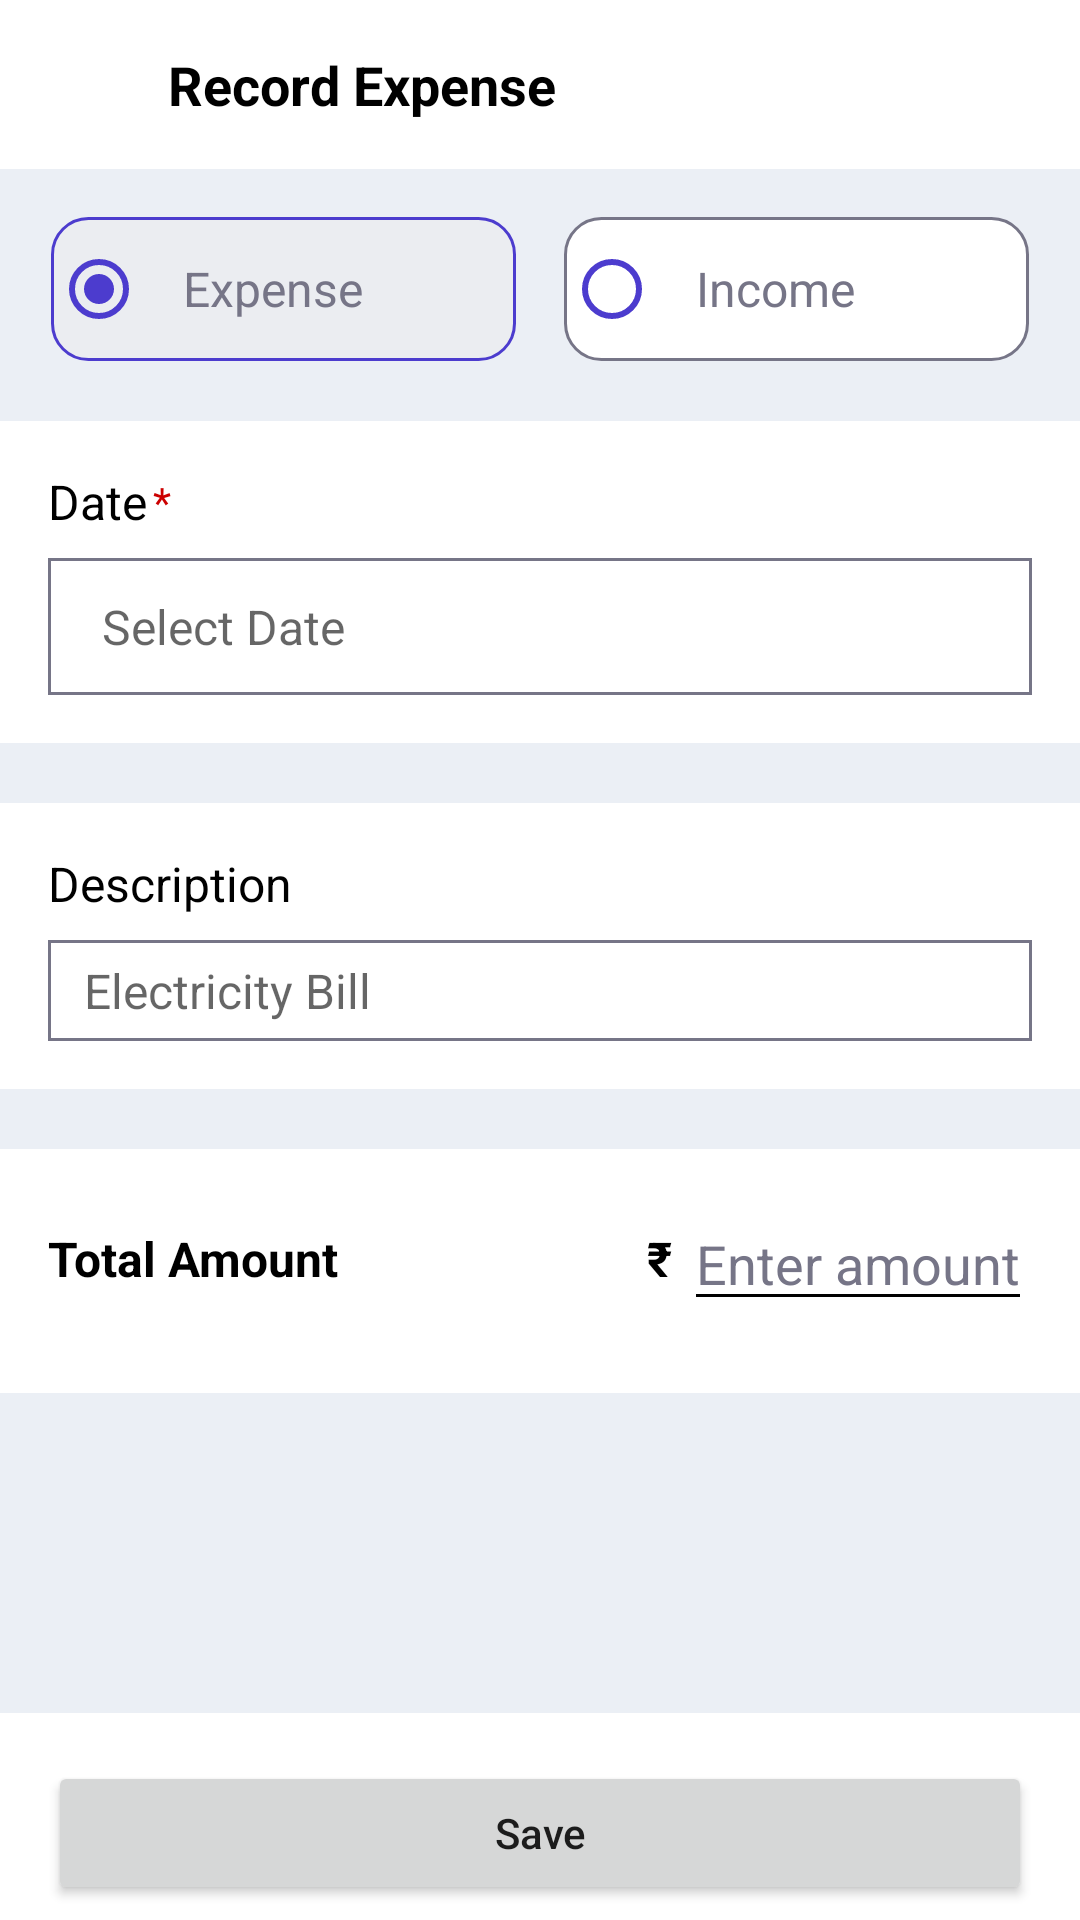

The Android layout XML behind this screen, and the referenced resources:
<!-- AndroidManifest.xml: application theme AppTheme -->
<!-- res/layout/activity_add_new_transction.xml -->
<?xml version="1.0" encoding="utf-8"?>
<RelativeLayout xmlns:android="http://schemas.android.com/apk/res/android"
    android:layout_width="match_parent"
    android:layout_height="match_parent"
    xmlns:tools="http://schemas.android.com/tools"
    xmlns:app="http://schemas.android.com/apk/res-auto"
    android:background="@color/colorSearch"
    tools:context=".view.activity.AddNewTransctionActivity">


    <LinearLayout
        android:layout_width="match_parent"
        android:layout_height="match_parent"
        android:orientation="vertical"
        android:layout_above="@+id/saveButtonLyt"
        >


    <LinearLayout
        android:layout_width="match_parent"
        android:layout_height="wrap_content"
        android:orientation="horizontal"
        android:background="@color/white"
        android:padding="16dp"
        android:gravity="center_vertical">

        <ImageView
            android:id="@+id/back_icon"
            android:layout_width="24dp"
            android:layout_height="24dp"
            android:src="@drawable/arrow_left"
        android:contentDescription="@string/back" />

        <TextView
            android:id="@+id/title_text"
            android:layout_width="wrap_content"
            android:layout_height="wrap_content"
            android:text="@string/record_expense"
            android:textSize="18sp"
            android:textStyle="bold"
            android:textColor="@color/black"
            android:layout_marginStart="16dp" />
    </LinearLayout>

    <RadioGroup
        android:id="@+id/radio_group"
        android:layout_width="wrap_content"
        android:layout_height="wrap_content"
        android:orientation="horizontal"
        android:layout_gravity="center_horizontal"
        android:layout_marginTop="16dp">

        <RadioButton
            android:id="@+id/radio_expense"
            android:layout_width="155dp"
            android:layout_height="wrap_content"
            android:text="@string/expense"
            android:background="@drawable/selected_radio_background"
            android:checked="true"
            android:textSize="16sp"
            android:buttonTint="@color/colorPrimary"
            android:textColor="@color/textColorSecondary" />

        <RadioButton
            android:id="@+id/radio_income"
            android:layout_width="155dp"
            android:layout_height="wrap_content"
            android:text="@string/income"
            android:shadowColor="@color/purple_500"
            android:background="@drawable/radio_item_background"
            android:textSize="16sp"
            android:buttonTint="@color/colorPrimary"
            android:textColor="@color/textColorSecondary"
            android:layout_marginStart="16dp" />
    </RadioGroup>


    <LinearLayout
        android:layout_width="match_parent"
        android:layout_height="wrap_content"
        android:orientation="vertical"
        android:background="@color/white"
        android:layout_marginTop="20dp"
        android:padding="16dp">

        <LinearLayout
            android:layout_width="match_parent"
            android:layout_height="wrap_content"
            android:orientation="horizontal"
            android:layout_marginBottom="8dp">


            <TextView
                android:id="@+id/date_label"
                android:layout_width="wrap_content"
                android:layout_height="wrap_content"
                android:text="Date"
                android:textSize="16sp"
                android:textColor="#000000"
                android:layout_gravity="start|center_vertical" />


            <TextView
                android:layout_width="wrap_content"
                android:layout_height="wrap_content"
                android:text="*"
                android:textSize="14sp"
                android:textColor="@android:color/holo_red_dark"
                android:layout_gravity="center_vertical"
                android:layout_marginStart="2dp" />
        </LinearLayout>


        <RelativeLayout
            android:id="@+id/dateLyt"
            android:layout_width="match_parent"
            android:layout_height="wrap_content"
            android:background="@drawable/edit_text_background"
            >

        <EditText
            android:id="@+id/editTextDate"
            android:layout_width="wrap_content"
            android:layout_height="wrap_content"
            android:inputType="none"
            android:focusable="false"
            android:hint="Select Date"
            android:padding="6dp"
            android:background="@color/white"
        android:textSize="16sp"
        />

            <ImageButton
                android:id="@+id/calenderBtn"
                android:layout_width="wrap_content"
                android:layout_height="wrap_content"
                android:src="@drawable/calendar"
                android:layout_alignParentEnd="true"
                android:background="@color/white"
                android:layout_centerVertical="true"
                />


        </RelativeLayout>




    </LinearLayout>


    <LinearLayout
        android:id="@+id/descLyt"
        android:layout_width="match_parent"
        android:layout_height="wrap_content"
        android:orientation="vertical"
        android:background="@color/white"
        android:layout_marginTop="20dp"
        android:padding="16dp">



            <TextView
                android:id="@+id/desc_label"
                android:layout_width="wrap_content"
                android:layout_height="wrap_content"
                android:text="Description"
                android:textSize="16sp"
                android:layout_marginBottom="8dp"
                android:textColor="#000000"
                android:layout_gravity="start|center_vertical" />






        <RelativeLayout
            android:layout_width="match_parent"
            android:layout_height="wrap_content"
            android:background="@drawable/edit_text_background"
            >

            <EditText
                android:id="@+id/descEdtTxt"
                android:layout_width="match_parent"
                android:layout_height="wrap_content"
                android:hint="@string/electricity_bill"
                android:background="@color/white"
                android:textSize="16sp"
                />
        </RelativeLayout>








    </LinearLayout>


    <LinearLayout
        android:id="@+id/totalAmountLyt"
        android:layout_width="match_parent"
        android:layout_height="wrap_content"
        android:orientation="vertical"
        android:background="@color/white"
        android:layout_marginTop="20dp"
        android:padding="16dp">

        <RelativeLayout
            android:layout_width="match_parent"
            android:layout_height="wrap_content"
            android:orientation="horizontal"
            android:layout_marginBottom="8dp">


            <TextView
                android:layout_width="wrap_content"
                android:layout_height="wrap_content"
                android:text="Total Amount"
                android:textStyle="bold"
                android:layout_centerVertical="true"
                android:textSize="16sp"
                android:textColor="#000000"
                android:layout_gravity="start|center_vertical" />
            <TextView
                android:id="@+id/totalAmountTxt"
                android:layout_width="wrap_content"
                android:layout_height="wrap_content"
                android:text="₹ "
                android:textStyle="bold"
                android:textSize="16sp"
                android:layout_toStartOf="@id/amountEdtTxt"
                android:textColor="#000000"
                android:layout_centerVertical="true"
                 />

            <EditText
                android:id="@+id/amountEdtTxt"
                android:layout_width="wrap_content"
                android:layout_height="wrap_content"
                android:hint="Enter amount"
                android:textColorHint="@color/textColorSecondary"
                android:inputType="numberDecimal"
                android:textSize="18sp"
                android:backgroundTint="@color/black"
                android:outlineSpotShadowColor="@color/black"
                android:layout_alignParentEnd="true"
                />

        </RelativeLayout>





    </LinearLayout>


    </LinearLayout>

<RelativeLayout
    android:id="@+id/saveButtonLyt"
    android:layout_width="match_parent"
    android:layout_height="wrap_content"
    android:layout_alignParentBottom="true"
    android:background="@color/white" >

    <Button
        android:id="@+id/saveButton"
        android:layout_width="match_parent"
        android:layout_height="wrap_content"
        android:layout_marginStart="16dp"
        android:layout_marginTop="16dp"
        android:layout_marginEnd="16dp"
        android:layout_marginBottom="5dp"
        android:padding="6dp"
        android:textAllCaps="false"
        android:text="@string/save" />
</RelativeLayout>


</RelativeLayout>
<!-- resources referenced by this layout -->
<resources>
  <color name="black">#FF000000</color>
  <color name="colorPrimary">#4C3CCE</color>
  <color name="colorSearch">#EBEFF5</color>
  <color name="purple_500">#6200EE</color>
  <color name="textColorSecondary">#767587</color>
  <color name="white">#FFFFFFFF</color>
  <!-- drawable edit_text_background (drawable) -->
  <?xml version="1.0" encoding="utf-8"?>
  <shape xmlns:android="http://schemas.android.com/apk/res/android">
      <stroke android:width="1dp" android:color="@color/textColorSecondary"/>
      <padding android:top="6dp" android:right="12dp" android:left="12dp" android:bottom="6dp"/>
  
  </shape>
  <!-- drawable radio_item_background (drawable) -->
  <?xml version="1.0" encoding="utf-8"?>
  <shape xmlns:android="http://schemas.android.com/apk/res/android">
      <solid android:color="@color/white" />
      <stroke android:color="@color/textColorSecondary" android:width="1dp"/>
      <padding android:bottom="4dp" android:left="12dp" android:right="12dp" android:top="4dp"/>
      <corners android:radius="12dp" />
  </shape>
  <!-- drawable selected_radio_background (drawable) -->
  <?xml version="1.0" encoding="utf-8"?>
  <shape xmlns:android="http://schemas.android.com/apk/res/android">
      <solid android:color="@color/colorRecyler" />
      <stroke android:color="@color/colorPrimary" android:width="1dp"/>
      <padding android:bottom="4dp" android:left="12dp" android:right="12dp" android:top="4dp"/>
      <corners android:radius="12dp" />
  </shape>
  <string name="back">back</string>
  <string name="electricity_bill">Electricity Bill</string>
  <string name="expense">Expense</string>
  <string name="income">Income</string>
  <string name="record_expense">Record Expense</string>
  <string name="save">Save</string>
  <style name="AppTheme" parent="Theme.MaterialComponents.Light.NoActionBar">
          <item name="android:statusBarColor">@color/colorSearch</item>
  
          <item name="android:windowLightStatusBar">true</item>
  
      </style>
  <color name="colorRecyler">#EBEDF1</color>
</resources>
